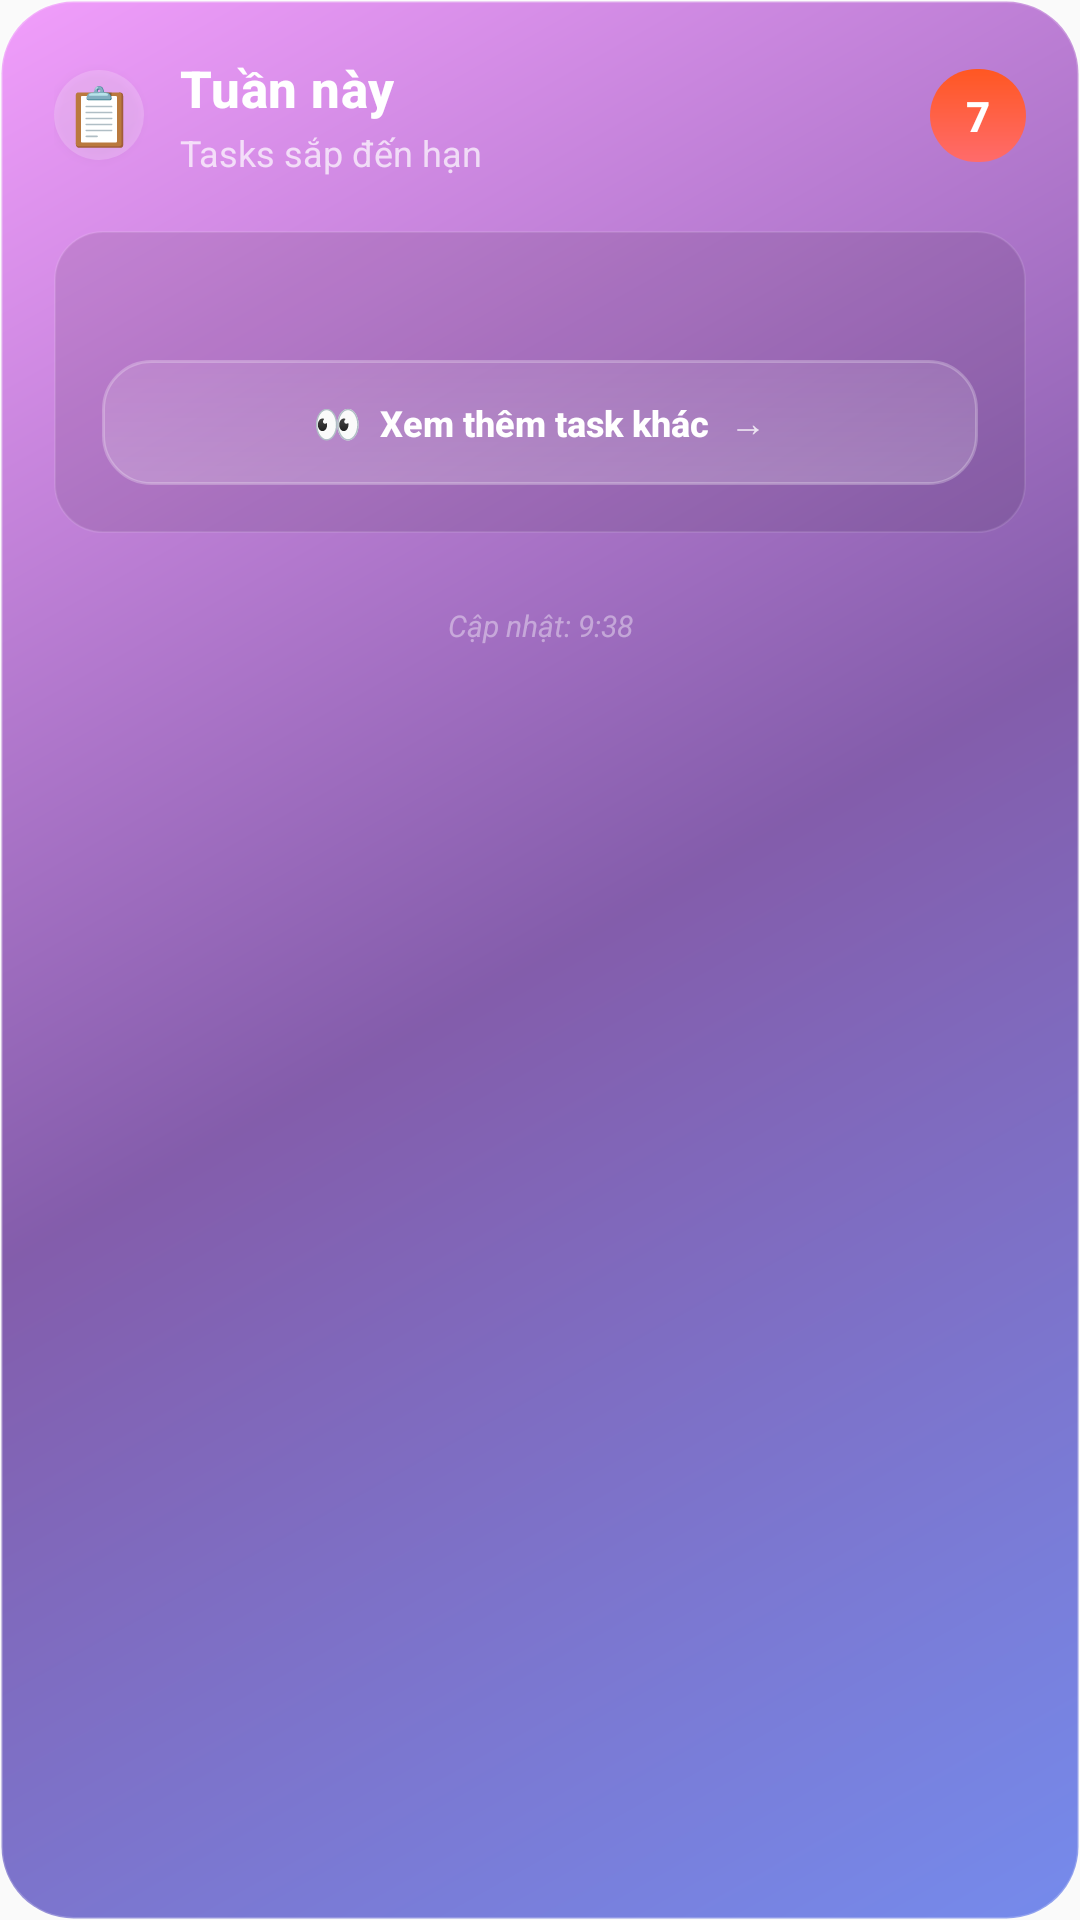

Layout XML and referenced resources for this Android screen:
<!-- AndroidManifest.xml: application theme Theme.Todolist -->
<!-- res/layout/widget_task_list.xml -->
<?xml version="1.0" encoding="utf-8"?>
<LinearLayout xmlns:android="http://schemas.android.com/apk/res/android"
    android:id="@+id/widget_container"
    android:layout_width="match_parent"
    android:layout_height="wrap_content"
    android:orientation="vertical"
    android:padding="0dp"
    android:background="@drawable/widget_modern_background"
    android:clickable="true"
    android:elevation="12dp"
    android:minHeight="160dp"
    android:clipToPadding="false">

    
    <LinearLayout
        android:layout_width="match_parent"
        android:layout_height="wrap_content"
        android:orientation="horizontal"
        android:padding="18dp"
        android:paddingBottom="10dp"
        android:gravity="center_vertical">

        
        <LinearLayout
            android:layout_width="0dp"
            android:layout_height="wrap_content"
            android:layout_weight="1"
            android:orientation="horizontal"
            android:gravity="center_vertical">

            
            <TextView
                android:layout_width="30dp"
                android:layout_height="30dp"
                android:text="📋"
                android:textSize="19sp"
                android:gravity="center"
                android:layout_marginEnd="12dp"
                android:background="@drawable/widget_icon_background"
                android:elevation="2dp" />

            <LinearLayout
                android:layout_width="wrap_content"
                android:layout_height="wrap_content"
                android:orientation="vertical">

                <TextView
                    android:id="@+id/widget_title"
                    android:layout_width="wrap_content"
                    android:layout_height="wrap_content"
                    android:text="Tuần này"
                    android:textSize="17sp"
                    android:textStyle="bold"
                    android:textColor="#FFFFFF"
                    android:fontFamily="sans-serif-medium"
                    android:letterSpacing="0.01" />

                <TextView
                    android:id="@+id/widget_subtitle"
                    android:layout_width="wrap_content"
                    android:layout_height="wrap_content"
                    android:text="Tasks sắp đến hạn"
                    android:textSize="12sp"
                    android:textColor="#B3FFFFFF"
                    android:fontFamily="sans-serif"
                    android:layout_marginTop="2dp" />

            </LinearLayout>

        </LinearLayout>

        
        <TextView
            android:id="@+id/widget_count"
            android:layout_width="wrap_content"
            android:layout_height="wrap_content"
            android:text="7"
            android:textSize="14sp"
            android:textColor="#FFFFFF"
            android:textStyle="bold"
            android:gravity="center"
            android:background="@drawable/widget_count_modern"
            android:paddingHorizontal="12dp"
            android:paddingVertical="6dp"
            android:fontFamily="sans-serif-medium"
            android:minWidth="30dp" />

    </LinearLayout>

    
    <LinearLayout
        android:layout_width="match_parent"
        android:layout_height="wrap_content"
        android:orientation="vertical"
        android:paddingHorizontal="18dp"
        android:paddingBottom="14dp">

        
        <LinearLayout
            android:layout_width="match_parent"
            android:layout_height="wrap_content"
            android:orientation="vertical"
            android:background="@drawable/widget_tasks_container"
            android:padding="16dp">

            <TextView
                android:id="@+id/widget_task_text"
                android:layout_width="match_parent"
                android:layout_height="wrap_content"
                android:text=""
                android:textSize="14sp"
                android:textColor="#FFFFFF"
                android:gravity="start"
                android:lineSpacingExtra="5dp"
                android:fontFamily="sans-serif-medium"
                android:textIsSelectable="false" />

            
            <LinearLayout
                android:id="@+id/widget_view_more"
                android:layout_width="match_parent"
                android:layout_height="wrap_content"
                android:orientation="horizontal"
                android:gravity="center"
                android:padding="12dp"
                android:layout_marginTop="8dp"
                android:background="@drawable/widget_view_more_bg"
                android:clickable="true"
                android:focusable="true">

                <TextView
                    android:layout_width="wrap_content"
                    android:layout_height="wrap_content"
                    android:text="👀"
                    android:textSize="13sp"
                    android:layout_marginEnd="6dp" />

                <TextView
                    android:id="@+id/widget_view_more_text"
                    android:layout_width="wrap_content"
                    android:layout_height="wrap_content"
                    android:text="Xem thêm task khác"
                    android:textSize="12sp"
                    android:textColor="#FFFFFF"
                    android:textStyle="bold"
                    android:fontFamily="sans-serif-medium" />

                <TextView
                    android:layout_width="wrap_content"
                    android:layout_height="wrap_content"
                    android:text=" →"
                    android:textSize="12sp"
                    android:textColor="#CCFFFFFF"
                    android:layout_marginStart="4dp" />

            </LinearLayout>

        </LinearLayout>

    </LinearLayout>

    
    <LinearLayout
        android:id="@+id/widget_empty_container"
        android:layout_width="match_parent"
        android:layout_height="wrap_content"
        android:orientation="vertical"
        android:gravity="center"
        android:visibility="gone"
        android:padding="24dp">

        <TextView
            android:layout_width="wrap_content"
            android:layout_height="wrap_content"
            android:text="✨"
            android:textSize="32sp"
            android:layout_marginBottom="6dp" />

        <TextView
            android:layout_width="wrap_content"
            android:layout_height="wrap_content"
            android:text="Tuyệt vời!"
            android:textSize="14sp"
            android:textStyle="bold"
            android:textColor="#FFFFFF"
            android:fontFamily="sans-serif-medium"
            android:layout_marginBottom="3dp" />

        <TextView
            android:id="@+id/widget_empty_text"
            android:layout_width="wrap_content"
            android:layout_height="wrap_content"
            android:text="Không có task nào sắp đến hạn"
            android:textSize="12sp"
            android:textColor="#CCFFFFFF"
            android:fontFamily="sans-serif"
            android:gravity="center" />

    </LinearLayout>

    
    <TextView
        android:id="@+id/widget_update_time"
        android:layout_width="match_parent"
        android:layout_height="wrap_content"
        android:text="Cập nhật: 9:38"
        android:textSize="10sp"
        android:textColor="#66FFFFFF"
        android:gravity="center"
        android:fontFamily="sans-serif"
        android:textStyle="italic"
        android:padding="10dp" />

</LinearLayout>
<!-- resources referenced by this layout -->
<resources>
  <!-- drawable widget_count_modern (drawable) -->
  <?xml version="1.0" encoding="utf-8"?>
  <shape xmlns:android="http://schemas.android.com/apk/res/android"
      android:shape="rectangle">
      
      
      <gradient
          android:type="linear"
          android:angle="90"
          android:startColor="#FFFF6B6B"
          android:endColor="#FFFF5722" />
      
      
      <corners android:radius="16dp" />
      
  </shape>
  <!-- drawable widget_icon_background (drawable) -->
  <?xml version="1.0" encoding="utf-8"?>
  <shape xmlns:android="http://schemas.android.com/apk/res/android"
      android:shape="oval">
      
      
      <solid android:color="#33FFFFFF" />
      
  </shape>
  <!-- drawable widget_modern_background (drawable) -->
  <?xml version="1.0" encoding="utf-8"?>
  <shape xmlns:android="http://schemas.android.com/apk/res/android"
      android:shape="rectangle">
      
      
      <gradient
          android:type="linear"
          android:angle="135"
          android:startColor="#E6667EEA"
          android:centerColor="#E6764BA2"
          android:endColor="#E6F093FB" />
      
      
      <corners android:radius="24dp" />
      
      
      <stroke
          android:width="1dp"
          android:color="#33FFFFFF" />
          
  </shape>
  <!-- drawable widget_tasks_container (drawable) -->
  <?xml version="1.0" encoding="utf-8"?>
  <shape xmlns:android="http://schemas.android.com/apk/res/android"
      android:shape="rectangle">
      
      
      <solid android:color="#1A000000" />
      
      
      <corners android:radius="16dp" />
      
      
      <stroke
          android:width="0.5dp"
          android:color="#1AFFFFFF" />
          
  </shape>
  <!-- drawable widget_view_more_bg (drawable) -->
  <?xml version="1.0" encoding="utf-8"?>
  <shape xmlns:android="http://schemas.android.com/apk/res/android"
      android:shape="rectangle">
      
      
      <gradient
          android:type="linear"
          android:angle="90"
          android:startColor="#33FFFFFF"
          android:endColor="#1AFFFFFF" />
      
      
      <corners android:radius="16dp" />
      
      
      <stroke
          android:width="1dp"
          android:color="#40FFFFFF" />
          
  </shape>
  <style name="Theme.Todolist" parent="Base.Theme.Todolist" />
  <color name="light_primary">#FF2196F3</color>
  <color name="light_primary_variant">#FF1976D2</color>
  <color name="light_secondary">#FF00BCD4</color>
  <color name="light_on_primary">#FFFFFFFF</color>
  <color name="white">#FFFFFFFF</color>
  <color name="light_on_background">#FF212121</color>
  <color name="light_on_surface">#FF212121</color>
  <color name="light_surface">#FFFFFFFF</color>
  <color name="light_background">#FFFAFAFA</color>
  <color name="light_error">#FFF44336</color>
  <color name="light_text_primary">#FF212121</color>
  <color name="light_text_secondary">#FF757575</color>
  <color name="light_text_hint">#FFBDBDBD</color>
</resources>
